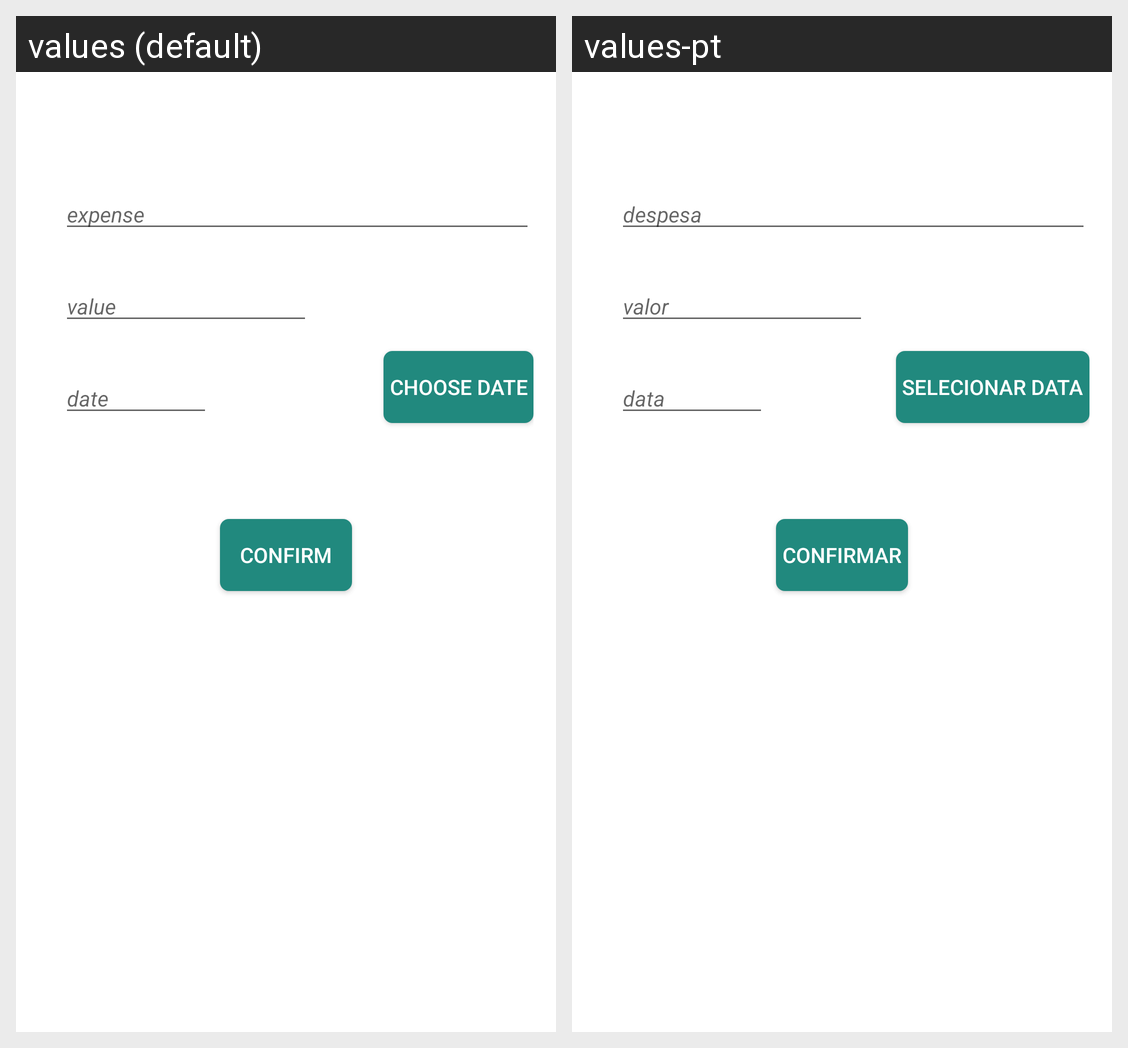

Translations of the strings shown on this Android screen, per locale in the grid:
Android screen res/layout/new_expense.xml rendered under 2 locales, left to right: values (default), values-pt. Device: Nexus 5 (rendered at 1080×1920; each locale shown at half size, 540×960, under a caption strip naming it); theme CustomActionBar.
Strings drawn on this screen, with the default value and each locale's value (text and hints the layout hard-codes, and strings that could not be matched under every locale, appear in the picture but are not listed):

expenseName
  values: expense
  values-pt: despesa

value
  values: value
  values-pt: valor

date
  values: date
  values-pt: data

choose_button
  values: Choose Date
  values-pt: Selecionar Data

confirm
  values: Confirm
  values-pt: Confirmar
